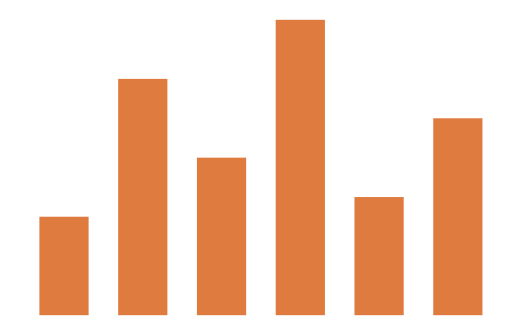
t = 0.00 s
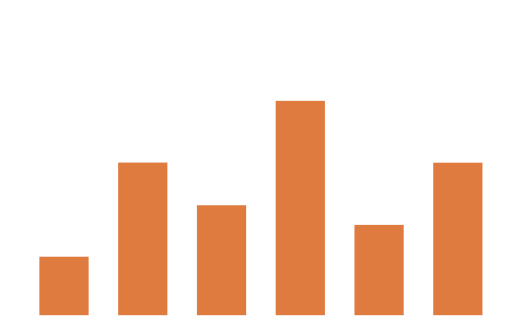
t = 0.15 s
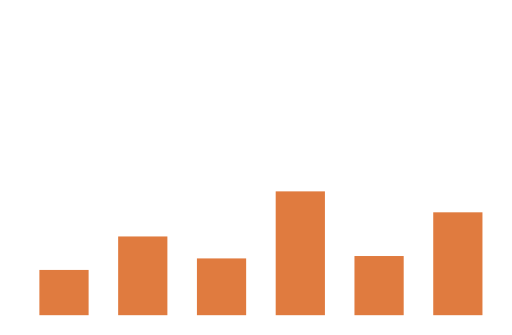
t = 0.31 s
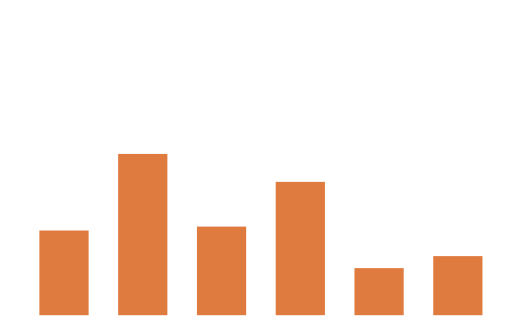
t = 0.45 s
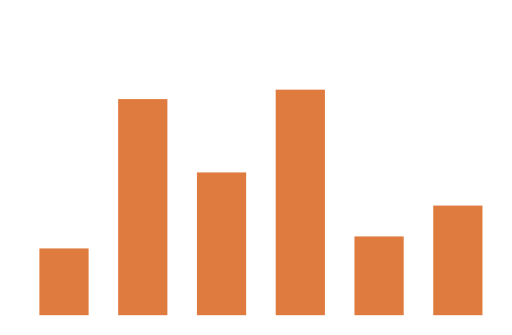
t = 0.62 s
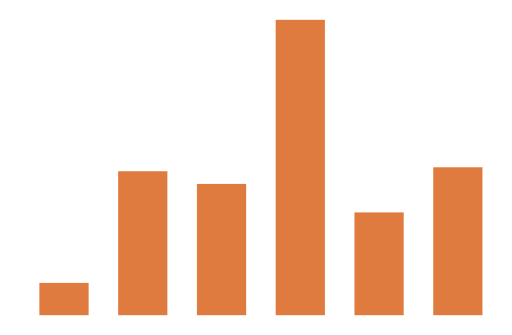
t = 0.74 s

The animated SVG that drew these frames (rendered in a browser with its animation timeline set to each time). Animation: 12 SMIL elements (animate=12); one cycle of 0.90 s, repeats indefinitely.

<svg xmlns="http://www.w3.org/2000/svg" viewBox="0 0 52 34"><rect x="4" y="22" width="5" height="10" fill="#e07b3f"><animate attributeName="height" values="10;3;10" dur="0.5s" repeatCount="indefinite"/><animate attributeName="y" values="22;29;22" dur="0.5s" repeatCount="indefinite"/></rect><rect x="12" y="8" width="5" height="24" fill="#e07b3f"><animate attributeName="height" values="24;7;24" dur="0.58s" repeatCount="indefinite"/><animate attributeName="y" values="8;25;8" dur="0.58s" repeatCount="indefinite"/></rect><rect x="20" y="16" width="5" height="16" fill="#e07b3f"><animate attributeName="height" values="16;5;16" dur="0.66s" repeatCount="indefinite"/><animate attributeName="y" values="16;27;16" dur="0.66s" repeatCount="indefinite"/></rect><rect x="28" y="2" width="5" height="30" fill="#e07b3f"><animate attributeName="height" values="30;9;30" dur="0.74s" repeatCount="indefinite"/><animate attributeName="y" values="2;23;2" dur="0.74s" repeatCount="indefinite"/></rect><rect x="36" y="20" width="5" height="12" fill="#e07b3f"><animate attributeName="height" values="12;4;12" dur="0.8200000000000001s" repeatCount="indefinite"/><animate attributeName="y" values="20;28;20" dur="0.8200000000000001s" repeatCount="indefinite"/></rect><rect x="44" y="12" width="5" height="20" fill="#e07b3f"><animate attributeName="height" values="20;6;20" dur="0.9s" repeatCount="indefinite"/><animate attributeName="y" values="12;26;12" dur="0.9s" repeatCount="indefinite"/></rect></svg>
